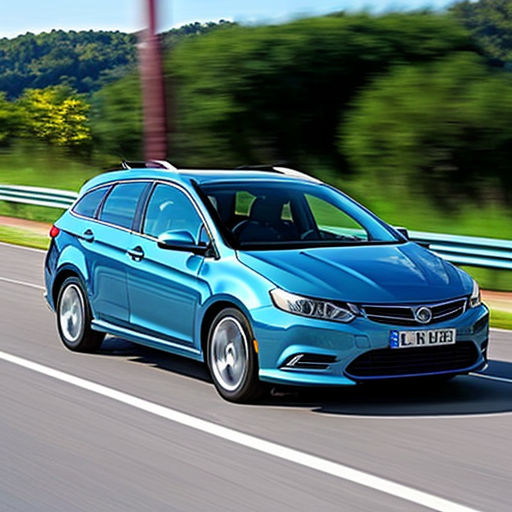
Generation parameters embedded in this image by AUTOMATIC1111 Stable Diffusion web UI or a fork of it (Forge, ...) (PNG 'parameters' text chunk):
amateur picture of a car taken from a phone
Negative prompt: nsfw, nude, hands, phone, hand
Steps: 20, Sampler: DPM++ 2M SDE Karras, CFG scale: 7, Seed: 3543880848, Size: 512x512, Model hash: 661697d235, Model: cyberrealistic_v30, Version: v1.3.2